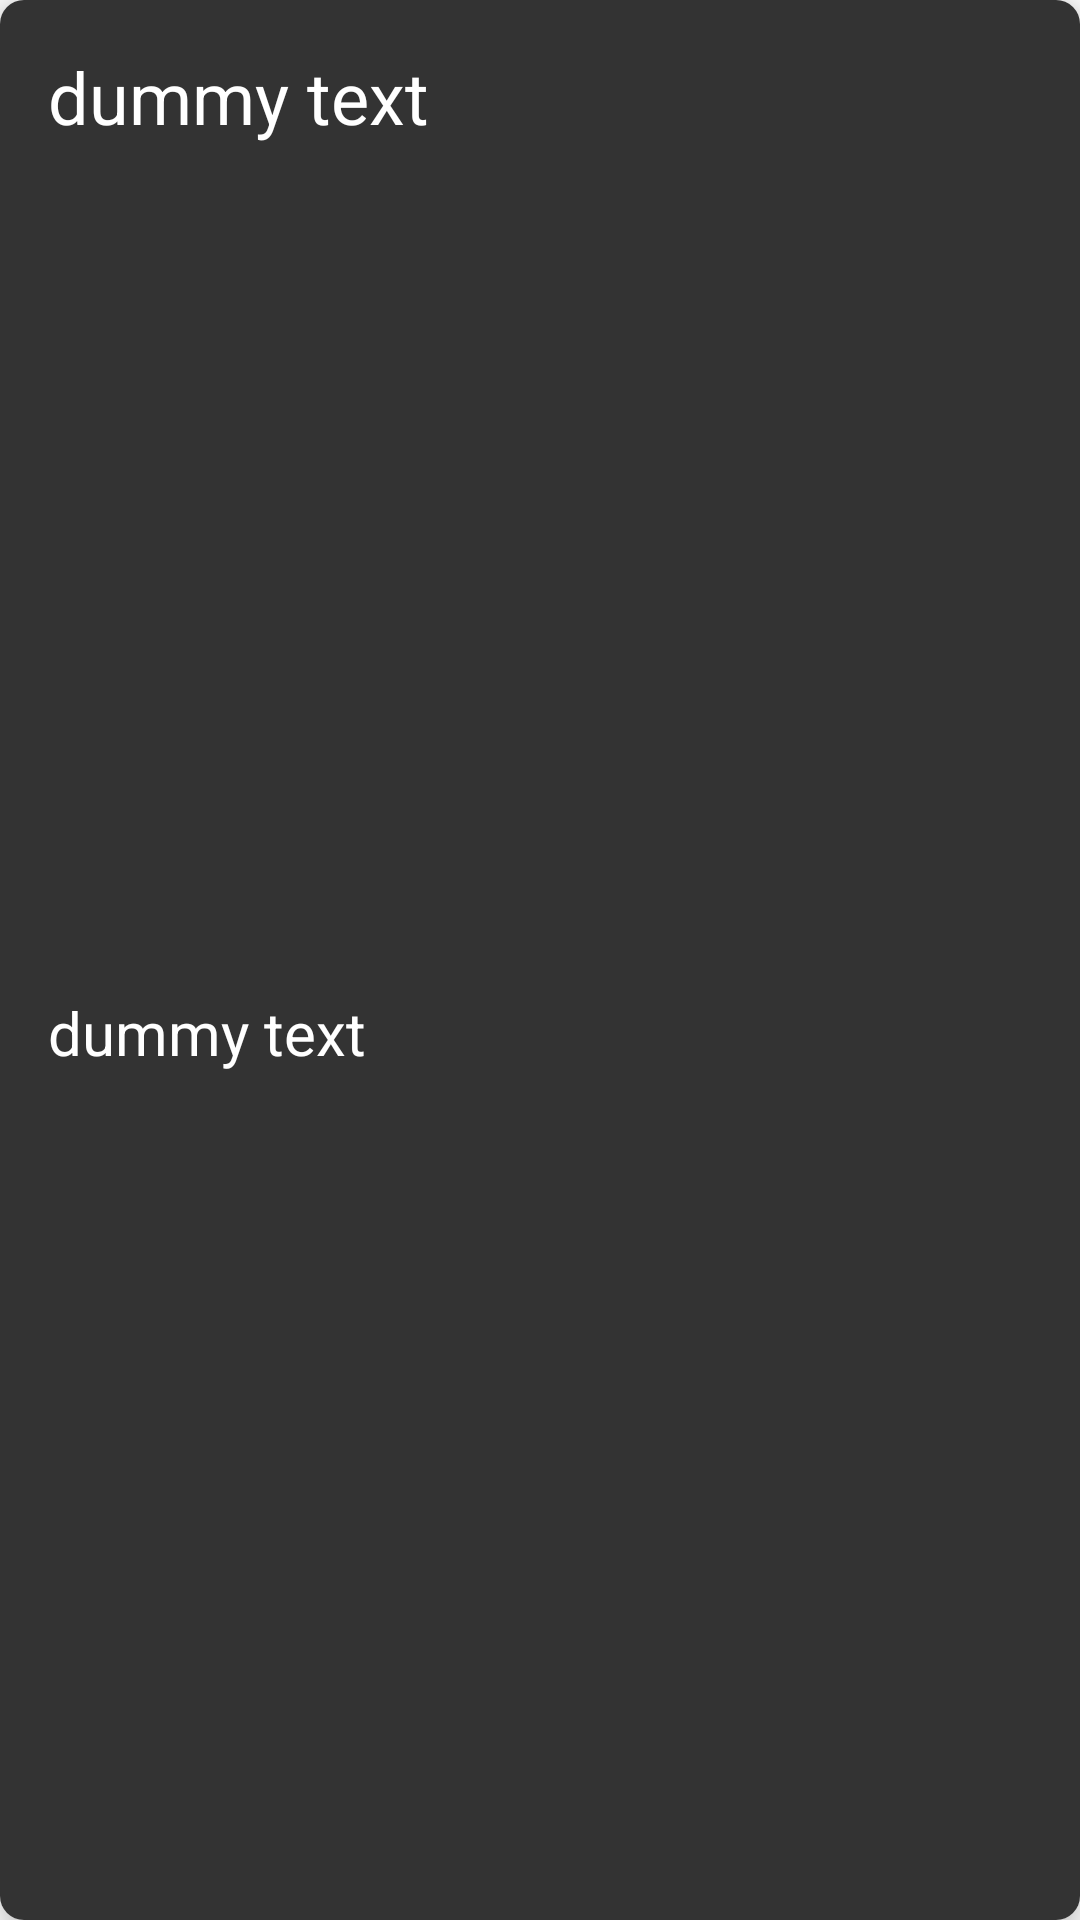

The Android layout XML behind this screen, and the referenced resources:
<!-- AndroidManifest.xml: application theme Theme.NevigationDrawer -->
<!-- res/layout/main_rv_sample.xml -->
<?xml version="1.0" encoding="utf-8"?>
<androidx.cardview.widget.CardView xmlns:android="http://schemas.android.com/apk/res/android"
    xmlns:app="http://schemas.android.com/apk/res-auto"
    android:layout_width="match_parent"
    android:layout_height="wrap_content"
    android:layout_margin="10dp"
    android:background="@color/light_gray"
    app:cardCornerRadius="8dp"
    app:cardElevation="8dp">

    <androidx.constraintlayout.widget.ConstraintLayout
        android:layout_width="match_parent"
        android:layout_height="match_parent"
        android:background="@color/light_gray">

        <androidx.constraintlayout.widget.ConstraintLayout
            android:layout_width="match_parent"
            android:layout_height="match_parent"
            android:background="@drawable/ripple"
            app:layout_constraintBottom_toBottomOf="parent"
            app:layout_constraintEnd_toEndOf="parent"
            app:layout_constraintStart_toStartOf="parent"
            app:layout_constraintTop_toTopOf="parent">

            <TextView
                android:id="@+id/tvTittle"
                android:layout_width="0dp"
                android:layout_height="wrap_content"
                android:layout_marginStart="16dp"
                android:layout_marginTop="16dp"
                android:layout_marginEnd="16dp"
                android:maxLines="1"
                android:text="@string/dummy_text"
                android:textColor="@color/white"
                android:textSize="24sp"
                app:layout_constraintEnd_toEndOf="parent"
                app:layout_constraintStart_toStartOf="parent"
                app:layout_constraintTop_toTopOf="parent" />

            <TextView
                android:id="@+id/tvNotes"
                android:layout_width="0dp"
                android:layout_height="wrap_content"
                android:layout_marginTop="16dp"
                android:layout_marginBottom="16dp"
                android:maxLines="3"
                android:text="@string/dummy_text"
                android:textColor="@color/white"
                android:textSize="20sp"
                app:layout_constraintBottom_toBottomOf="parent"
                app:layout_constraintEnd_toEndOf="@+id/tvTittle"
                app:layout_constraintStart_toStartOf="@+id/tvTittle"
                app:layout_constraintTop_toBottomOf="@+id/tvTittle" />

            <TextView
                android:id="@+id/textView4"
                android:layout_width="0dp"
                android:layout_height="wrap_content"
                android:layout_marginTop="16dp"
                android:text="@string/dummy_text"
                android:textColor="@color/white"
                android:textSize="18sp"
                android:visibility="gone"
                app:layout_constraintEnd_toEndOf="@+id/tvNotes"
                app:layout_constraintStart_toStartOf="@+id/tvNotes"
                app:layout_constraintTop_toBottomOf="@+id/tvNotes" />
        </androidx.constraintlayout.widget.ConstraintLayout>
    </androidx.constraintlayout.widget.ConstraintLayout>

</androidx.cardview.widget.CardView>
<!-- resources referenced by this layout -->
<resources>
  <color name="light_gray">#333333</color>
  <color name="white">#FFFFFFFF</color>
  <!-- drawable ripple (drawable) -->
  <?xml version="1.0" encoding="utf-8"?>
  <ripple xmlns:android="http://schemas.android.com/apk/res/android"
      android:color="@color/yellow"
      >
      <item
          android:id="@android:id/mask"
          android:gravity="center">
          <shape android:shape="rectangle">
              <solid android:color="@color/yellow"/>
          </shape>
      </item>
  
  </ripple>
  <string name="dummy_text">dummy text</string>
  <style name="Theme.NevigationDrawer" parent="Theme.MaterialComponents.DayNight.DarkActionBar">
          
          <item name="colorPrimary">@color/yellow</item>
          <item name="colorPrimaryVariant">@color/yellow</item>
          <item name="colorOnPrimary">@color/white</item>
          
          <item name="colorSecondary">@color/teal_200</item>
          <item name="colorSecondaryVariant">@color/teal_700</item>
          <item name="colorOnSecondary">@color/black</item>
          
          <item name="android:statusBarColor">?attr/colorPrimaryVariant</item>
          
      </style>
  <color name="yellow">#ffbd3d</color>
  <color name="teal_200">#FF03DAC5</color>
  <color name="teal_700">#FF018786</color>
  <color name="black">#FF000000</color>
</resources>
